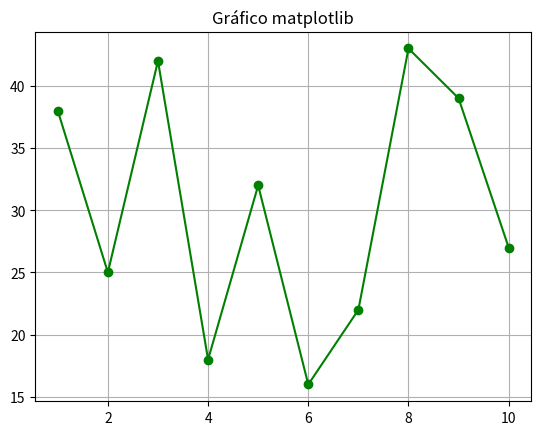

Python code for this plot:
import numpy as np
import matplotlib.pyplot as plt
edades = [38,25,42,18,32,16,22,43,39,27]
suma = np.sum(edades)
print("suma:", suma)

datos = np.count_nonzero(edades)#nos permite contar todos los elementos != de 0
print("cantidad:",datos)

prom = np.mean(edades)
print("promedio:", prom)

mediana = np.median(edades)
print("Mediana:", mediana)

minimo = np.min(edades)
print("minimo :", minimo)

maximo =np.max(edades)
print("maximo:" , maximo)

desviacion = np.std(edades)
print("desviacion:" , desviacion)

x= np.linspace(1,10,10)# puntos a graficar
y = np.array(edades)

plt.plot(x,y, color= 'green', linestyle='-', marker ='o')
plt.title("Gráfico matplotlib")
plt.grid()
plt.show()
